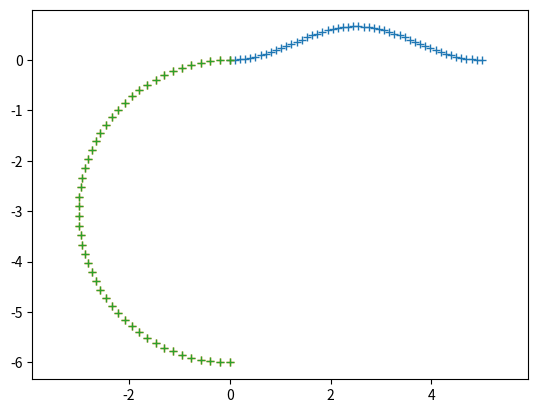

Write Python code to recreate this figure.
# %%

import numpy as np
import matplotlib.pyplot as plt

    # Variables
# basic geometric paramaters
r = 1
x = [0] * r
y = [1] * r
alpha = np.pi/12
# Runtime paramters
t = 0   # time
stepsize = 0.1
n_points = 10   # number of intervalls
n = 1   #  counter for the angles
#debug parameters
counter = 1

def plot_xy (x,y) : 
    plt.plot(x,y, '+')
    plt.axis('equal')
    plt.show()
# %%

# Test to look at the sinusoidal period im using to smooth the trajectory
time_max = 5; 
time = np.linspace(0,5,50)
factor = (1 - np.cos(np.pi * time/(time_max/2) )) / 3.0

plot_xy(time, factor)
# %% 

# Normal half circle
t = np.linspace(0, 5, 50)
r = 3

x = r * -np.sin(t* np.pi/5)
y = r * np.cos(t* np.pi/5) - r

plot_xy(x,y)


# %%

# Half circle with lines every 15°
while y[-1]>-0.1 : 
    t = t+1
    if np.abs(np.arctan(x[-1]/y[-1]))<=np.abs(n*alpha) and (((x[-1]**2+y[-1]**2)*1.01)>=r**2): 
        x = np.append(x, r * np.cos(np.pi/2 + alpha*(n-np.sign(n)) + alpha*np.sign(n) * (t*stepsize)))
        y = np.append(y, r * np.sin(np.pi/2 + alpha*(n-np.sign(n)) + alpha*np.sign(n) * (t*stepsize)))
        if np.abs(np.arctan(x[-1]/y[-1]))>np.abs(n*alpha) :
            t=0
    else :
        x = np.append(x, r*np.cos(np.pi/2 + n*alpha * (1 - t*stepsize)))
        y = np.append(y, y[-1])
        if x[-1]**2+y[-1]**2>=r :
            n = -(n+np.sign(n))
            t=0
#    if (x^2+y^2)<r^2 :



plt.plot(x,y, '+')
plt.axis('equal')
plt.show()
# %%

